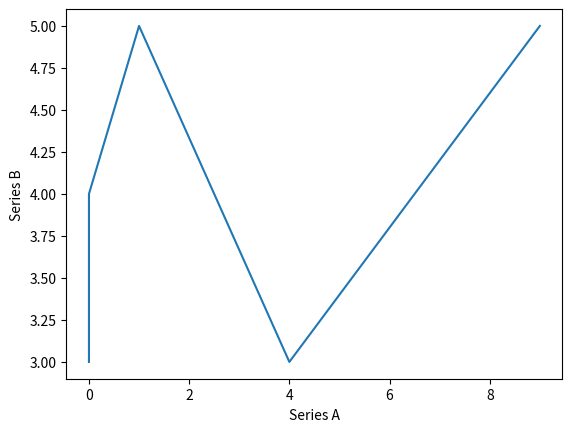

The matplotlib source for this figure:
import numpy as np #xu ly mang da chieu. ma tran
import pandas as pd 
import matplotlib.pyplot as plt #Ve bieu do

a= pd.Series(np.random.randint(10,size = 5))
print("A:",a)
b= pd.Series(np.random.randint(10,size = 5))
print ("B:", b)
print(a+b)
print(a-b)
print(a*b)
print(a/b)
print(a%b)
plt.plot(a,b)
plt.xlabel("Series A")
plt.ylabel("Series B")
plt.show()